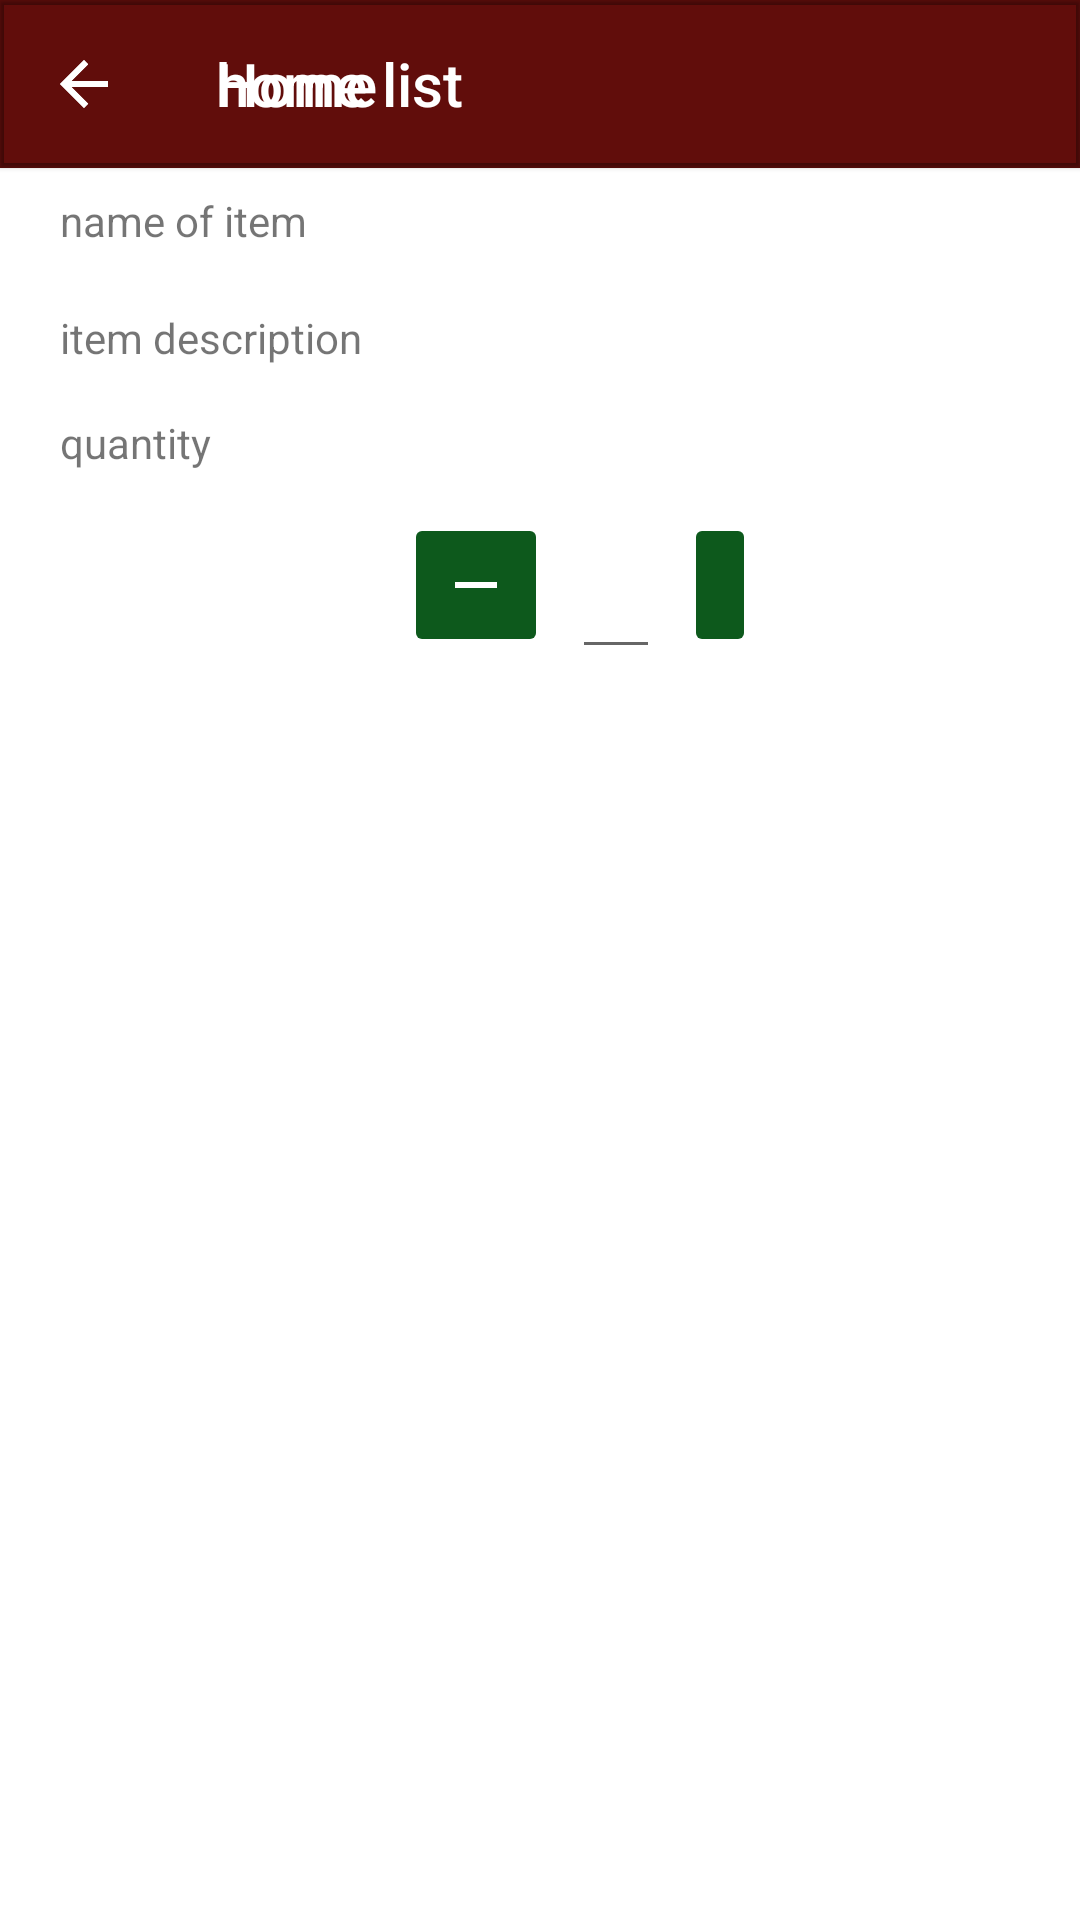

This screen was rendered from an Android layout file. Write that file and the resources it references.
<!-- AndroidManifest.xml: application theme Theme.StockMate -->
<!-- res/layout/activity_home_item_list.xml -->
<?xml version="1.0" encoding="utf-8"?>
<androidx.constraintlayout.widget.ConstraintLayout xmlns:android="http://schemas.android.com/apk/res/android"
    xmlns:app="http://schemas.android.com/apk/res-auto"
    xmlns:tools="http://schemas.android.com/tools"
    android:layout_width="match_parent"
    android:layout_height="match_parent">

    <com.google.android.material.appbar.AppBarLayout
        android:id="@+id/appbar"
        android:layout_width="0dp"
        android:layout_height="wrap_content"
        app:layout_constraintEnd_toEndOf="parent"
        app:layout_constraintStart_toStartOf="parent"
        app:layout_constraintTop_toTopOf="parent">

        <com.google.android.material.appbar.MaterialToolbar
            android:id="@+id/toolbar"
            android:layout_width="match_parent"
            android:layout_height="?attr/actionBarSize"

            android:elevation="1dp"
            app:navigationIcon="?attr/homeAsUpIndicator"
            app:navigationIconTint="@color/white"
            app:title="Home "
            app:titleTextColor="@color/white" />

    </com.google.android.material.appbar.AppBarLayout>

    <com.google.android.material.appbar.MaterialToolbar
        android:id="@+id/homeList"
        android:layout_width="match_parent"
        android:layout_height="?attr/actionBarSize"

        android:elevation="1dp"
        app:layout_constraintTop_toTopOf="parent"
        app:navigationIcon="?attr/homeAsUpIndicator"
        app:navigationIconTint="@color/white"
        app:title="@string/home_item"
        app:titleTextColor="@color/white" />

    <ImageView
        android:id="@+id/overflow_button2"
        android:layout_width="wrap_content"
        android:layout_height="wrap_content"
        android:layout_marginStart="17dp"
        android:layout_marginTop="180dp"
        android:layout_marginEnd="67dp"
        android:layout_marginBottom="535dp"
        android:contentDescription="@string/overflow_menu"
        app:layout_constraintBottom_toBottomOf="parent"
        app:layout_constraintEnd_toEndOf="parent"
        app:layout_constraintHorizontal_bias="1.0"
        app:layout_constraintStart_toEndOf="@+id/add2"
        app:layout_constraintTop_toTopOf="parent"
        app:layout_constraintVertical_bias="0.0"
        app:navigationIconTint="@color/white"
        app:srcCompat="@drawable/overflow"
        app:tint="@color/black" />

    <ImageButton
        android:id="@+id/add2"
        android:layout_width="wrap_content"
        android:layout_height="0dp"
        android:layout_marginEnd="108dp"
        android:backgroundTint="@color/green"
        android:contentDescription="@string/add_button"
        app:layout_constraintBottom_toBottomOf="@+id/remove2"
        app:layout_constraintEnd_toEndOf="parent"
        app:layout_constraintTop_toTopOf="@+id/remove2"
        app:srcCompat="@drawable/add"
        tools:ignore="RedundantDescriptionCheck" />

    <ImageButton
        android:id="@+id/remove2"
        android:layout_width="wrap_content"
        android:layout_height="48dp"
        android:layout_marginStart="14dp"
        android:layout_marginBottom="4dp"
        android:backgroundTint="@color/green"
        android:contentDescription="@string/remove_button"
        app:layout_constraintBottom_toBottomOf="@+id/editTextNumberSigned"
        app:layout_constraintStart_toEndOf="@+id/textView4"
        app:srcCompat="@drawable/remove"
        tools:ignore="ImageContrastCheck,RedundantDescriptionCheck" />

    <TextView
        android:id="@+id/textView"
        android:layout_width="wrap_content"
        android:layout_height="wrap_content"
        android:layout_marginStart="20dp"
        android:layout_marginTop="64dp"
        android:text="@string/name"
        app:layout_constraintStart_toStartOf="parent"
        app:layout_constraintTop_toTopOf="parent" />

    <TextView
        android:id="@+id/textView4"
        android:layout_width="wrap_content"
        android:layout_height="wrap_content"
        android:layout_marginStart="20dp"
        android:layout_marginTop="20dp"
        android:text="@string/description"
        app:layout_constraintStart_toStartOf="parent"
        app:layout_constraintTop_toBottomOf="@+id/textView" />

    <TextView
        android:id="@+id/textView5"
        android:layout_width="wrap_content"
        android:layout_height="wrap_content"
        android:layout_marginStart="20dp"
        android:layout_marginTop="16dp"
        android:text="@string/quantity"
        app:layout_constraintStart_toStartOf="parent"
        app:layout_constraintTop_toBottomOf="@+id/textView4" />

    <EditText
        android:id="@+id/editTextNumberSigned"
        android:layout_width="0dp"
        android:layout_height="48dp"
        android:layout_marginStart="8dp"
        android:layout_marginTop="175dp"
        android:layout_marginEnd="8dp"
        android:autofillHints="0"

        android:ems="10"
        android:inputType="numberSigned"
        app:layout_constraintEnd_toStartOf="@+id/add2"
        app:layout_constraintHorizontal_bias="0.72"
        app:layout_constraintStart_toEndOf="@+id/remove2"
        app:layout_constraintTop_toTopOf="parent"
        tools:ignore="LabelFor" />

</androidx.constraintlayout.widget.ConstraintLayout>
<!-- resources referenced by this layout -->
<resources>
  <color name="black">#FF000000</color>
  <color name="green">#0D591C</color>
  <color name="white">#FFFFFFFF</color>
  <!-- drawable remove (drawable) -->
  <?xml version="1.0" encoding="utf-8"?>
  <vector xmlns:android="http://schemas.android.com/apk/res/android"
      android:width="24dp"
      android:height="24dp"
      android:viewportWidth="24.0"
      android:viewportHeight="24.0">
      <path
          android:fillColor="#FFFFFFFF"
          android:pathData="M19,13H5v-2h14v2z"/>
  </vector>
  <string name="add_button">add button</string>
  <string name="description">item description</string>
  <string name="home_item">home list</string>
  <string name="name">name of item</string>
  <string name="overflow_menu">overflow menu</string>
  <string name="quantity">quantity</string>
  <string name="remove_button">remove button</string>
  <style name="Theme.StockMate" parent="Theme.AppCompat.Light.NoActionBar">
          <item name="colorPrimary">@color/red</item>
          <item name="colorPrimaryVariant">@color/white</item>
          <item name="colorPrimaryDark">@color/black</item>
          <item name="colorSecondary">@color/green</item>
          <item name="android:windowBackground">@color/white</item>
      </style>
  <color name="red">#610D0B</color>
</resources>
